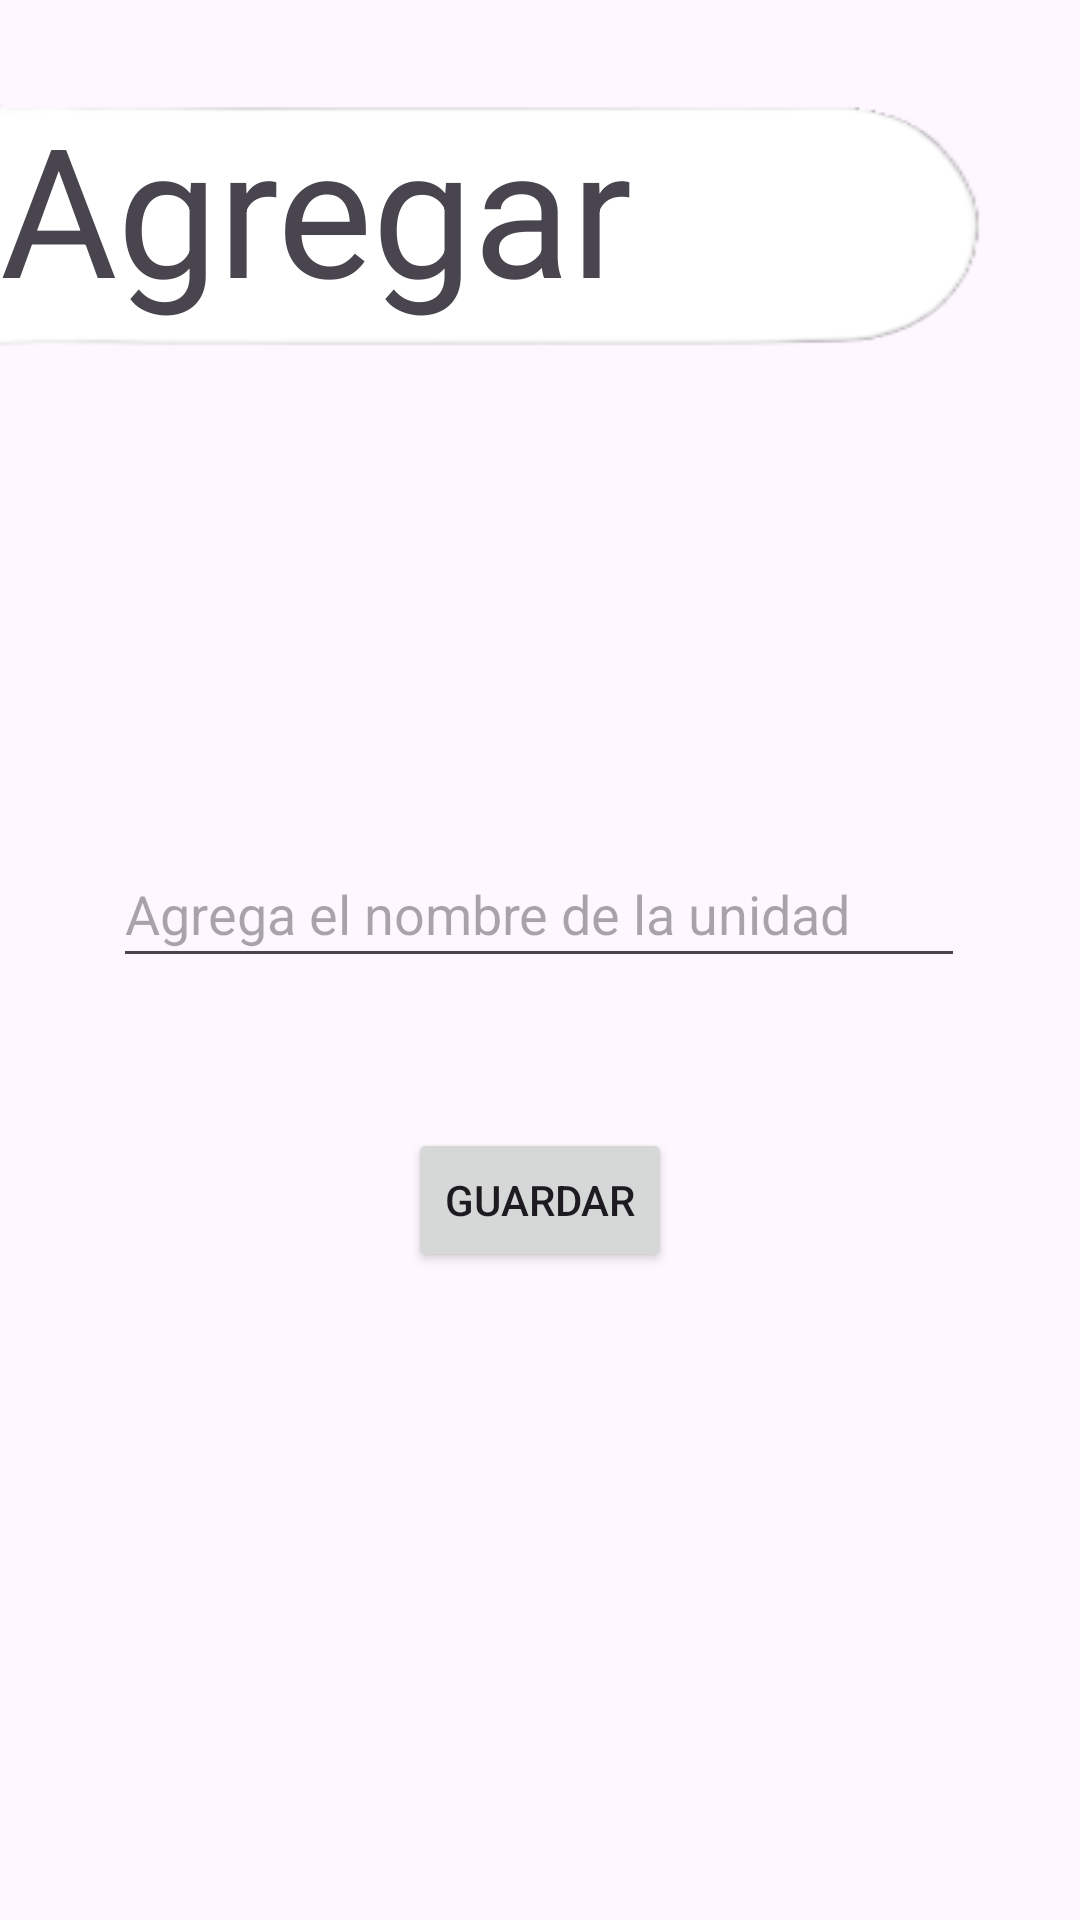

The Android layout XML behind this screen, and the referenced resources:
<!-- AndroidManifest.xml: application theme Theme.CalificacionesProyectoFinal -->
<!-- res/layout/activity_agregra_unidades.xml -->
<?xml version="1.0" encoding="utf-8"?>
<androidx.constraintlayout.widget.ConstraintLayout xmlns:android="http://schemas.android.com/apk/res/android"
    xmlns:app="http://schemas.android.com/apk/res-auto"
    xmlns:tools="http://schemas.android.com/tools"
    android:layout_width="match_parent"
    android:layout_height="match_parent"
    android:background="@drawable/fondoverde"
    tools:context=".agregra_unidades">

    <TextView
        android:id="@+id/textView5"
        android:layout_width="352dp"
        android:layout_height="92dp"
        android:layout_marginEnd="80dp"
        android:layout_marginBottom="400dp"
        android:background="@drawable/blancochiko"
        android:text="Agregar "
        android:textSize="60sp"
        app:layout_constraintBottom_toBottomOf="parent"
        app:layout_constraintEnd_toEndOf="parent"
        app:layout_constraintHorizontal_bias="0.0"
        app:layout_constraintStart_toStartOf="parent"
        app:layout_constraintTop_toTopOf="parent"
        app:layout_constraintVertical_bias="0.196" />

    <EditText
        android:id="@+id/txtguardarunidades"
        android:layout_width="284dp"
        android:layout_height="46dp"
        android:layout_marginTop="280dp"
        android:ems="10"
        android:hint="Agrega el nombre de la unidad"
        android:inputType="text"
        app:layout_constraintEnd_toEndOf="parent"
        app:layout_constraintHorizontal_bias="0.496"
        app:layout_constraintStart_toStartOf="parent"
        app:layout_constraintTop_toTopOf="parent" />

    <Button
        android:id="@+id/btnguardarunidades"
        android:layout_width="wrap_content"
        android:layout_height="wrap_content"
        android:layout_marginTop="50dp"
        android:text="Guardar"
        app:layout_constraintEnd_toEndOf="parent"
        app:layout_constraintStart_toStartOf="parent"
        app:layout_constraintTop_toBottomOf="@+id/txtguardarunidades" />
</androidx.constraintlayout.widget.ConstraintLayout>
<!-- resources referenced by this layout -->
<resources>
  <!-- drawable blancochiko: png bitmap (drawable-nodpi, 2546 bytes) -->
  <style name="Theme.CalificacionesProyectoFinal" parent="Base.Theme.CalificacionesProyectoFinal" />
  <style name="Base.Theme.CalificacionesProyectoFinal" parent="Theme.Material3.DayNight.NoActionBar">
          
          
      </style>
</resources>
